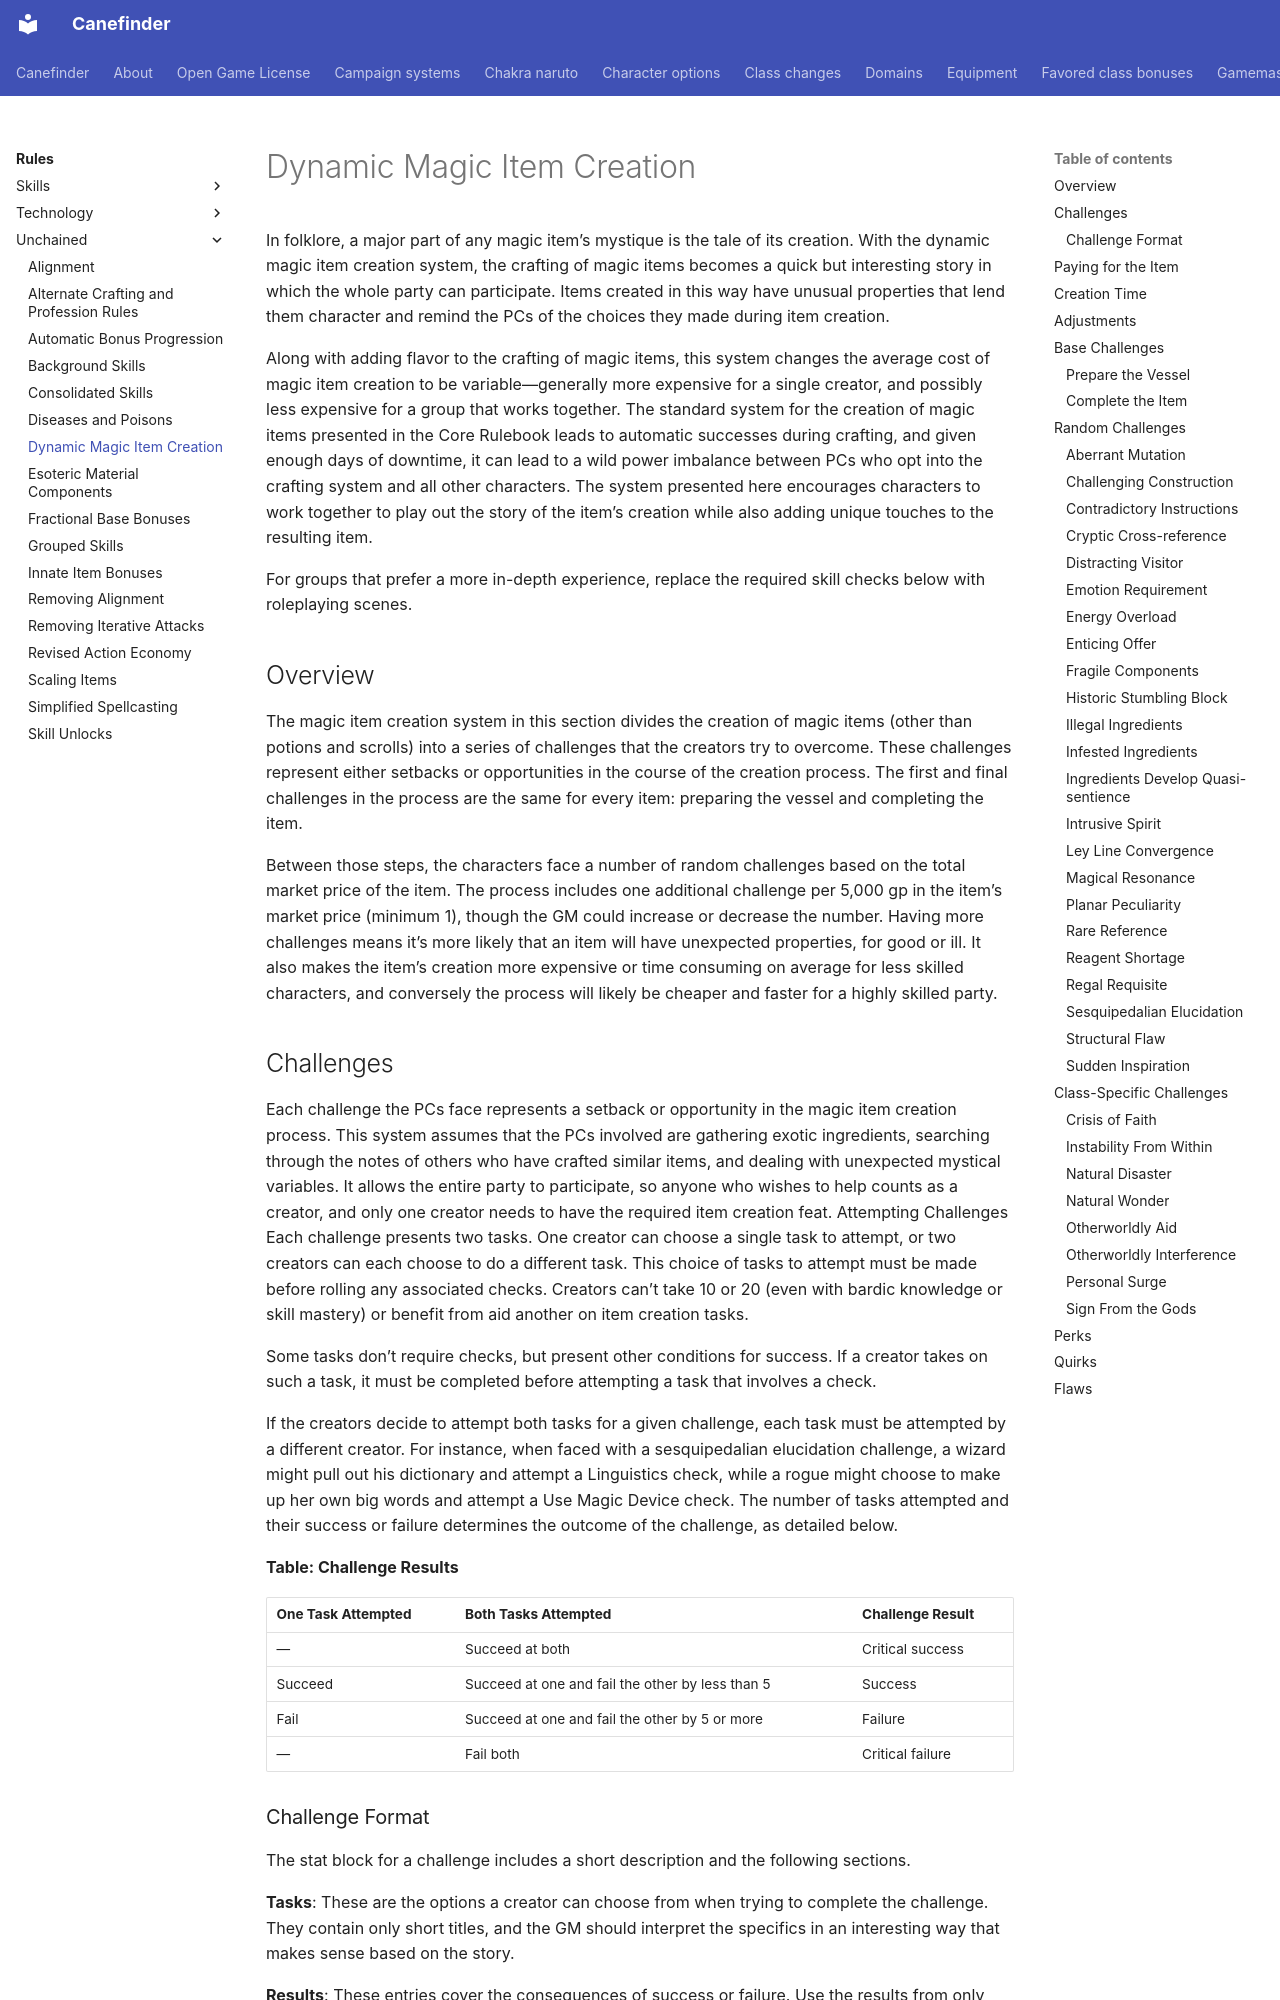

repository: canefinderhouserules/Canefinderhouserules · page: rules/unchained/dynamic-magic-item-creation/index.html · generator: mkdocs

# Dynamic Magic Item Creation

In folklore, a major part of any magic item’s mystique is the tale of its creation. With the dynamic magic item creation system, the crafting of magic items becomes a quick but interesting story in which the whole party can participate. Items created in this way have unusual properties that lend them character and remind the PCs of the choices they made during item creation.

Along with adding flavor to the crafting of magic items, this system changes the average cost of magic item creation to be variable—generally more expensive for a single creator, and possibly less expensive for a group that works together. The standard system for the creation of magic items presented in the Core Rulebook leads to automatic successes during crafting, and given enough days of downtime, it can lead to a wild power imbalance between PCs who opt into the crafting system and all other characters. The system presented here encourages characters to work together to play out the story of the item’s creation while also adding unique touches to the resulting item.

For groups that prefer a more in-depth experience, replace the required skill checks below with roleplaying scenes.


## Overview

The magic item creation system in this section divides the creation of magic items (other than potions and scrolls) into a series of challenges that the creators try to overcome. These challenges represent either setbacks or opportunities in the course of the creation process. The first and final challenges in the process are the same for every item: preparing the vessel and completing the item.

Between those steps, the characters face a number of random challenges based on the total market price of the item. The process includes one additional challenge per 5,000 gp in the item’s market price (minimum 1), though the GM could increase or decrease the number. Having more challenges means it’s more likely that an item will have unexpected properties, for good or ill. It also makes the item’s creation more expensive or time consuming on average for less skilled characters, and conversely the process will likely be cheaper and faster for a highly skilled party.
